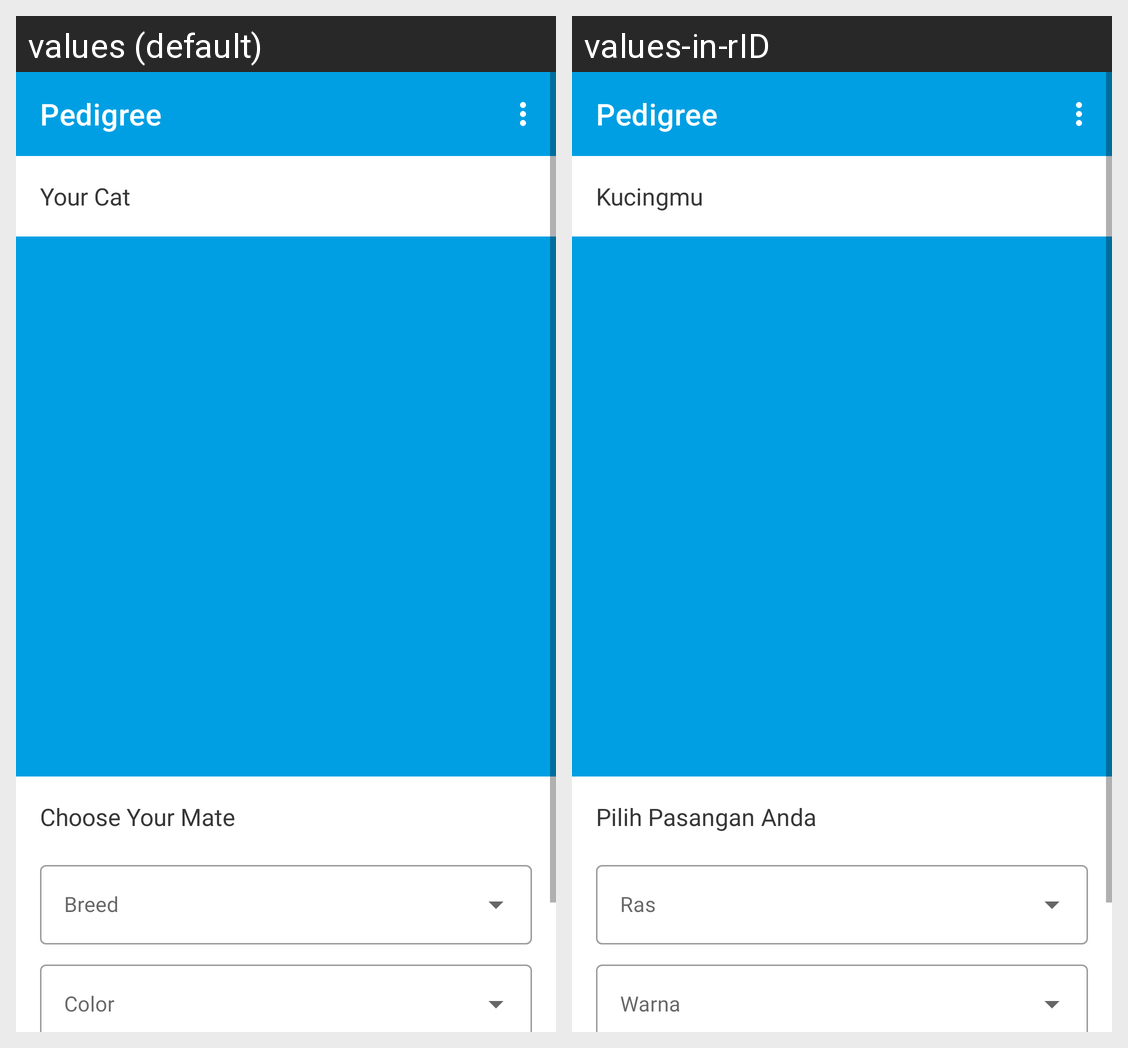

Locale-by-locale string values for the Android screen shown in this grid:
Android screen res/layout/fragment_pedigree_filter.xml rendered under 2 locales, left to right: values (default), values-in-rID. Device: Nexus 5 (rendered at 1080×1920; each locale shown at half size, 540×960, under a caption strip naming it); theme Theme.CatPedigreeBase.
Strings drawn on this screen, with the default value and each locale's value (text and hints the layout hard-codes, and strings that could not be matched under every locale, appear in the picture but are not listed):

pedigree
  values: Pedigree
  values-in-rID: Pedigree

your_cat
  values: Your Cat
  values-in-rID: Kucingmu

choose
  values: Choose Your Mate
  values-in-rID: Pilih Pasangan Anda
